Run: headless pygame with SDL's dummy video driver; simulated clock (each Clock.tick advances the game by its frame time, no real sleeping); random seed 0; keys injected as events and as key.get_pressed() state; no mouse input.
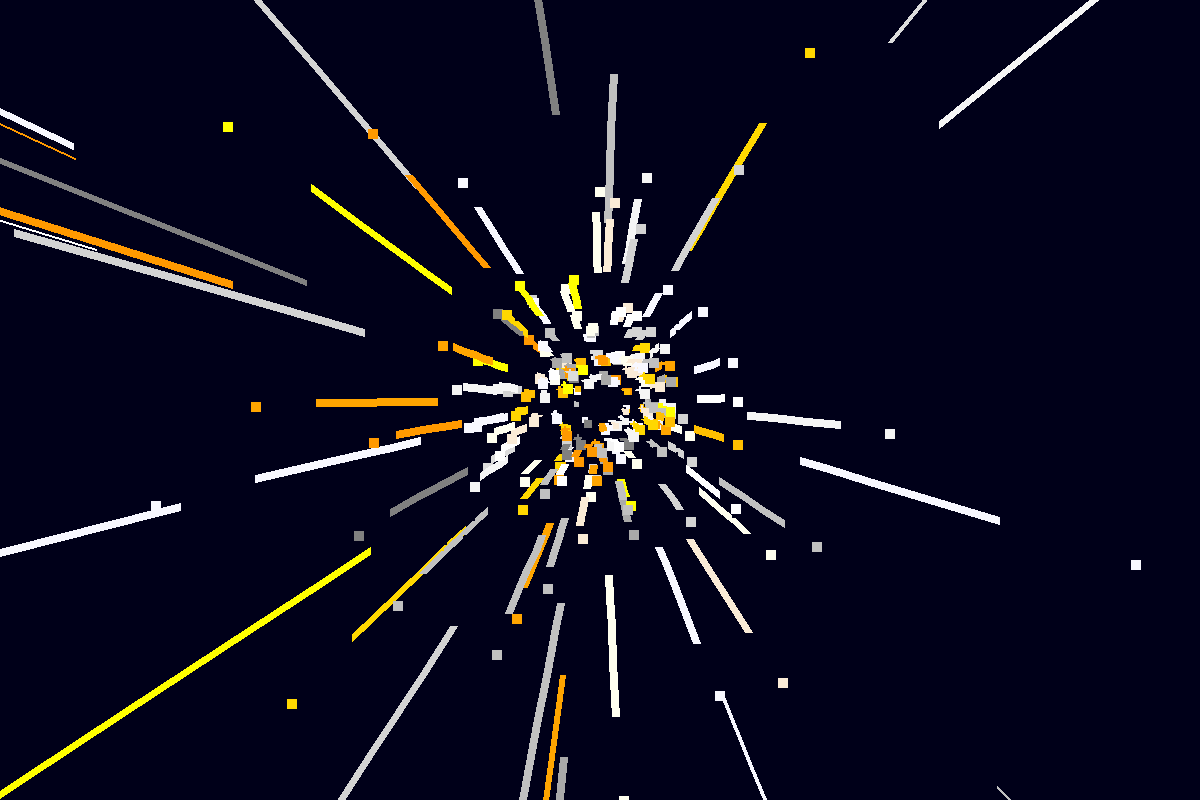
Frame 1 of 4 · flips 1–60 · no input
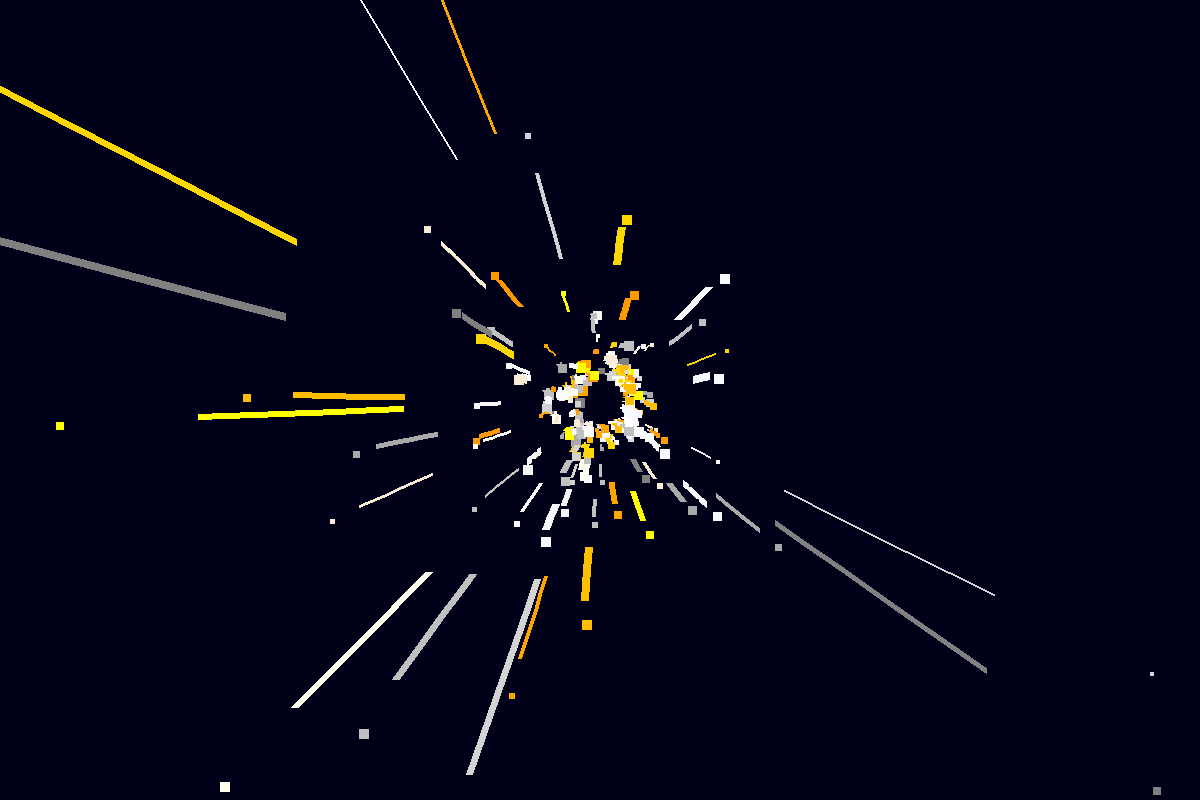
Frame 2 of 4 · flips 61–180 · tapped SPACE, RETURN · held RIGHT (→), D
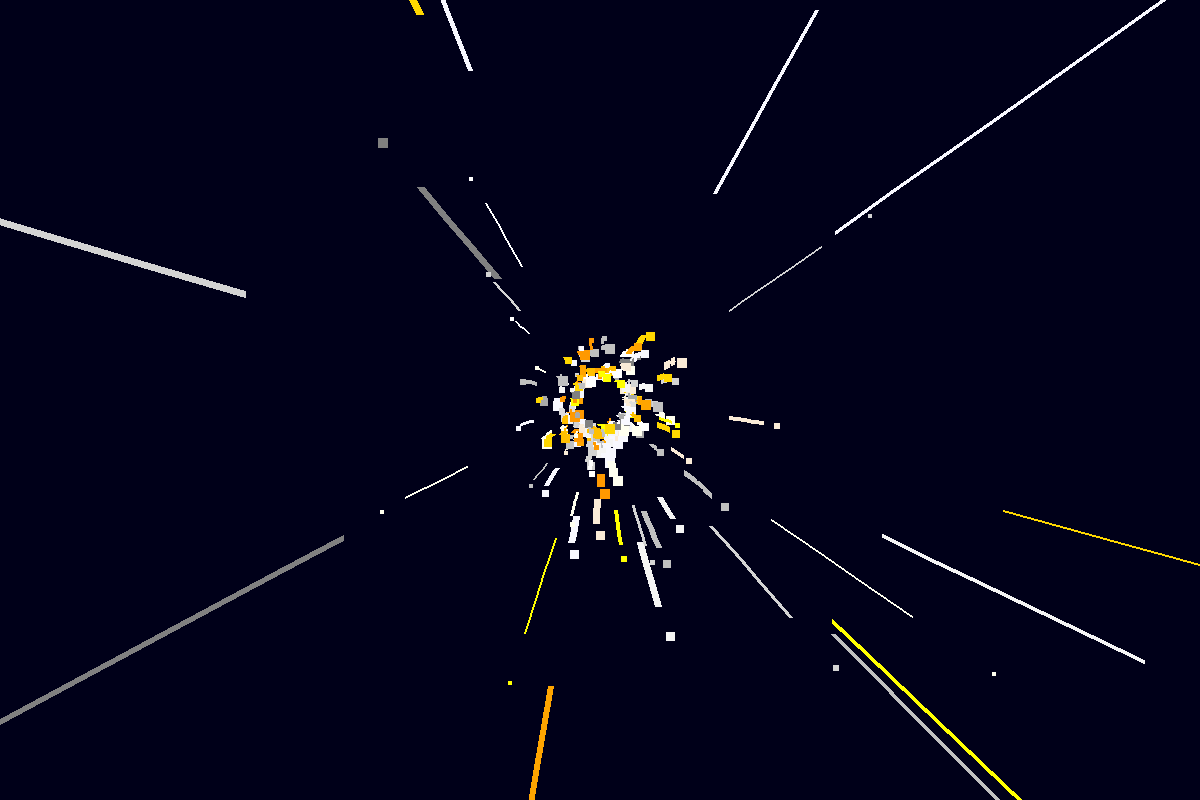
Frame 3 of 4 · flips 181–300 · held DOWN (↓), S
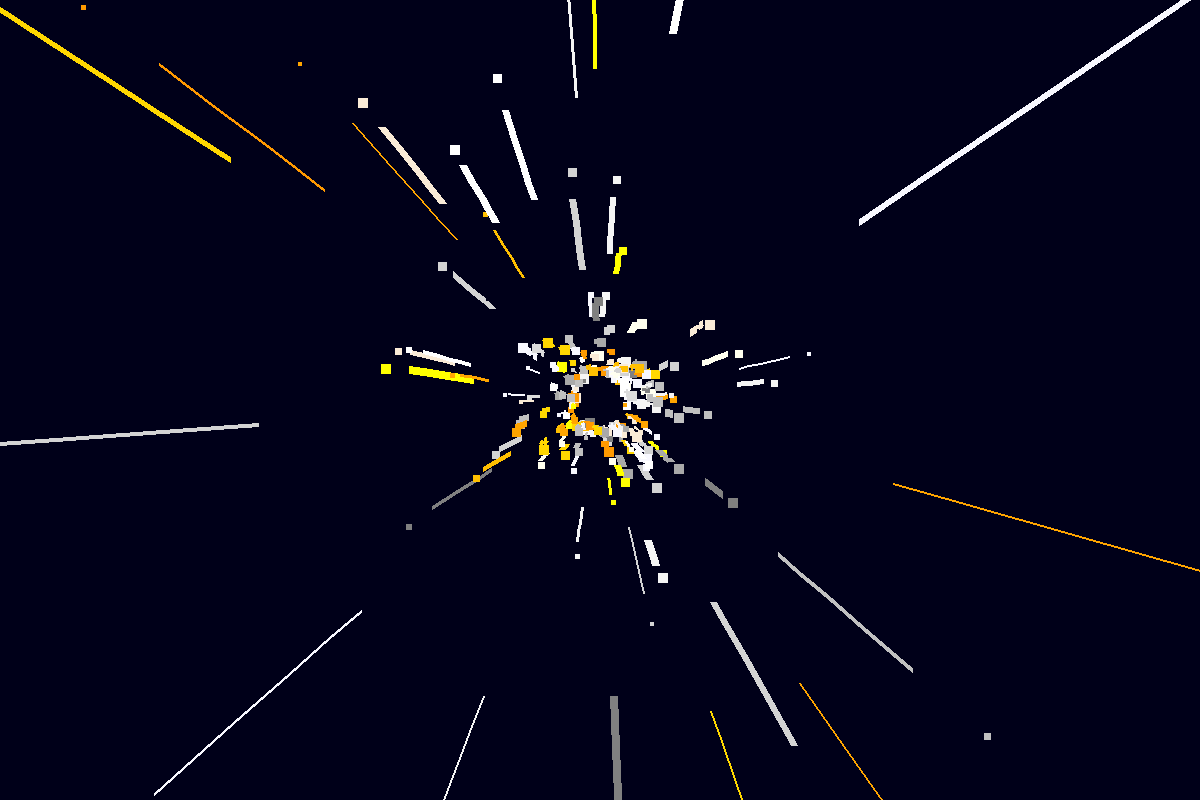
Frame 4 of 4 · flips 301–420 · held LEFT (←), A, UP (↑), W

The pygame program that drew these frames:

import pygame
import random
import math
from sys import exit


#Variables
WIDTH, HEIGHT = 1200, 800
FPS = 60
STAR_QUANT = 200
CENTER = (WIDTH//2, HEIGHT//2)
COLORS = ["#F5F5F5", "#F8F8FF", "#FAEBD7", "#FFFFF0",  "#F8F8FF", "#F5F5F5", "#FFFFFF", "#808080", "#A9A9A9", "#C0C0C0", "#D3D3D3", "#DCDCDC", "#FFFF00", "#FFD700", "#FFBF00", "#FFA500", "#FF9900"]

DISTANCE_Z = 30
VECTOR_3 = pygame.math.Vector3
VECTOR_2 = pygame.math.Vector2

CENTER_RADIUS = 10
TRAIL_LENGTH = 5

#Classes

#class star
class Star:
    def __init__(self, app):
        self.distance_z = 40
        self.screen = app.screen
        self.pos3d = self.get_pos()
        self.color = random.choice(COLORS)
        self.vel = random.uniform(0.20, 0.55)
        self.size = 10
        self.star_pos = VECTOR_2(0,0)
        self.trail = []
        
    
    def get_pos(self):
        #POLAR COORDINATE
        angle = random.uniform(0, 2 * math.pi)
        radius = random.randint(700, HEIGHT)
        pos_x = radius * math.sin(angle)
        pos_y = radius * math.cos(angle)
        return VECTOR_3(pos_x, pos_y, DISTANCE_Z)
    
    def update_move(self):
        self.pos3d.z -= self.vel
        if self.pos3d.z < 0.1:
            self.pos3d = self.get_pos()
            self.size = random.randint(4,10)
            
        # Store prev location
        if self.star_pos != VECTOR_2(0,0):
            self.trail.append(self.star_pos.copy())
            if len(self.trail) > TRAIL_LENGTH:
                self.trail.pop(0)
            
        self.star_pos = VECTOR_2(self.pos3d.x, self.pos3d.y) / self.pos3d.z + CENTER
        
    
    def draw_star(self):
        pygame.draw.rect(self.screen, self.color, (*self.star_pos, self.size, self.size))
        for i in range(len(self.trail)-1):
            if 0 < self.trail[i][0] <= 1200 and 0 < self.trail[i][1] <=800:
                pygame.draw.line(self.screen, self.color, self.trail[i], self.trail[i+1],width=self.size-2)
    
#SET OF STARS
class StarField:
    def __init__(self, app):
        self.stars = []
        for i in range(STAR_QUANT):
            star = Star(app)
            self.stars.append(star)
        
    def run(self):
        for star in self.stars:
            star.update_move()
            star.draw_star()
        


#Main Class
class App:
    def __init__(self):
        pygame.init()
        self.screen =  pygame.display.set_mode((WIDTH, HEIGHT))
        self.clock = pygame.time.Clock()
        self.starfield = StarField(self)
        
    def run(self):
        while True:
            self.screen.fill("#000019")
            self.starfield.run()
            
            #Update all the screen
            pygame.display.flip()
            for event in pygame.event.get():
                
                #Activates when touch quit 
                if event.type == pygame.QUIT:
                    pygame.quit()
                    exit()

            self.clock.tick(FPS)

#Start App
if __name__ == "__main__":
    app = App()
    app.run()
